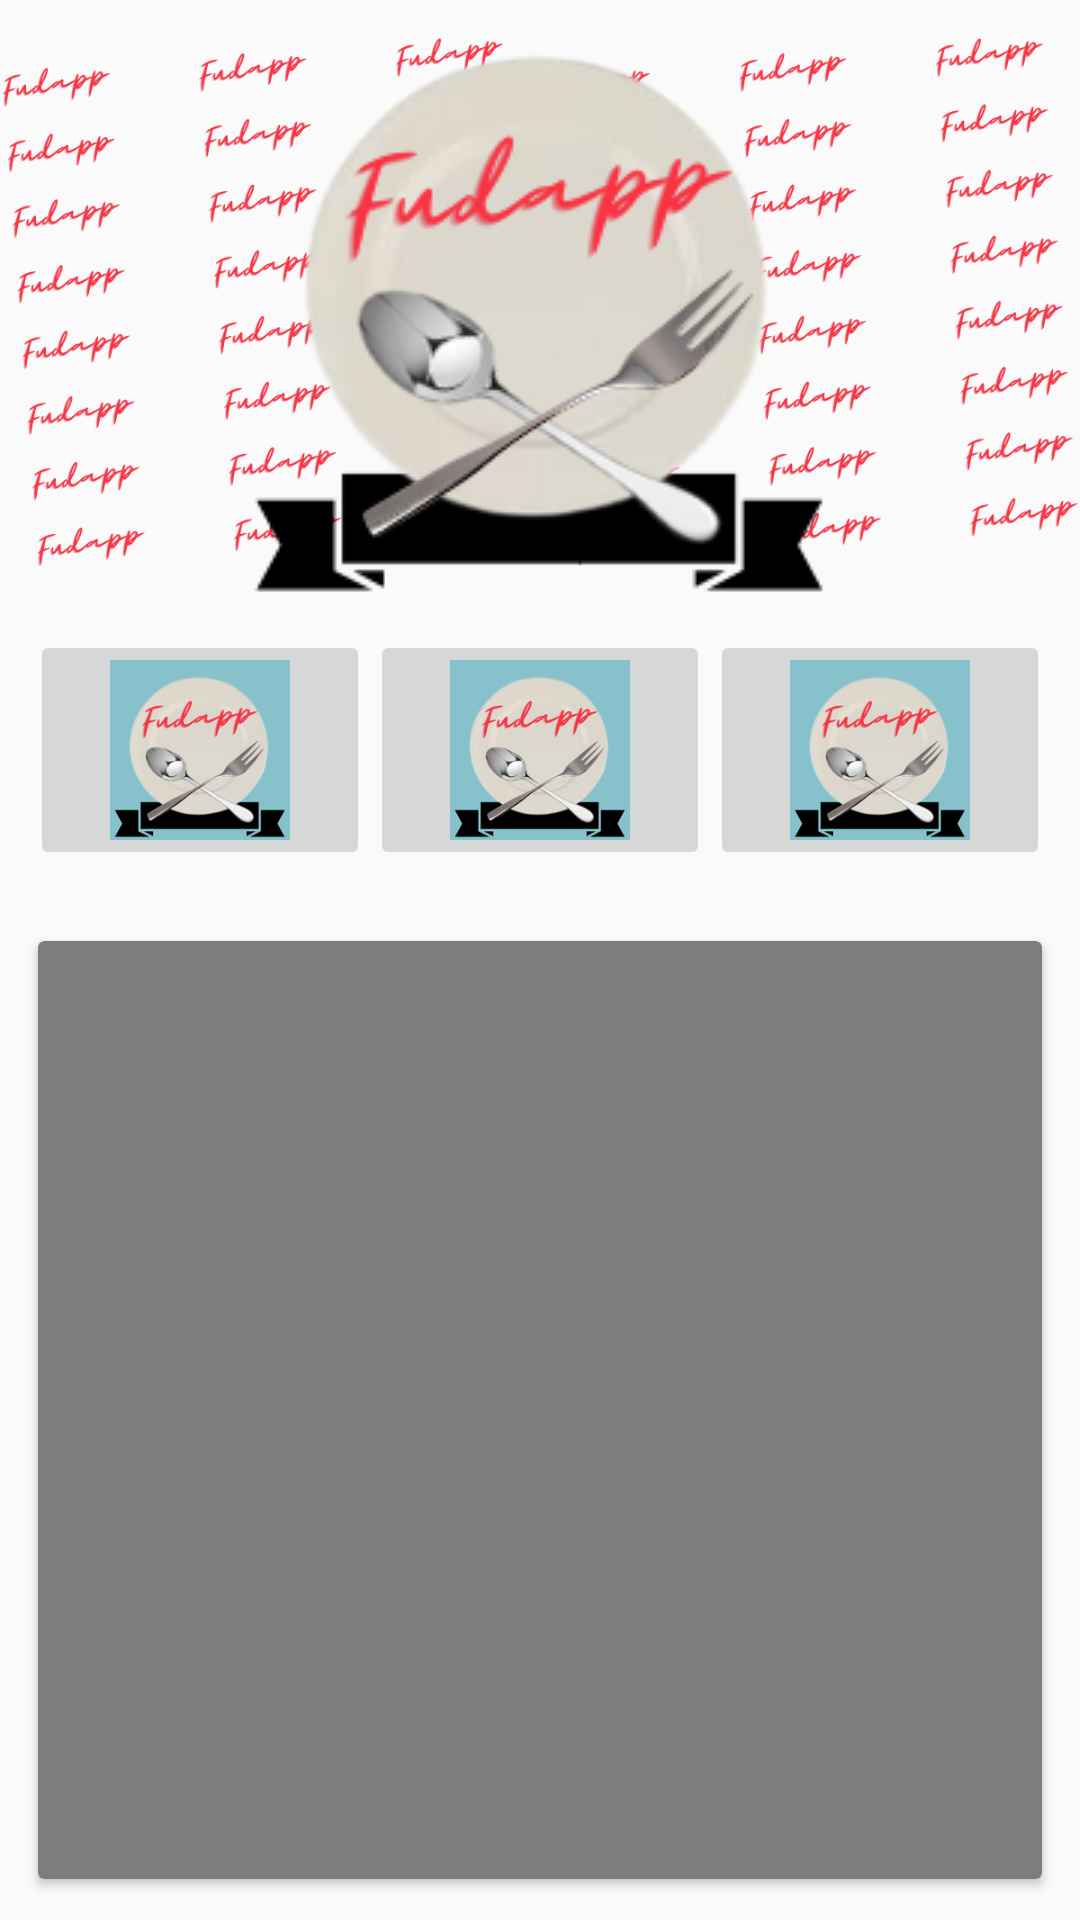

Layout XML and referenced resources for this Android screen:
<!-- AndroidManifest.xml: application theme Theme.FudApp -->
<!-- res/layout/fragment_inicio.xml -->
<?xml version="1.0" encoding="utf-8"?>
<FrameLayout xmlns:android="http://schemas.android.com/apk/res/android"
    xmlns:tools="http://schemas.android.com/tools"
    android:layout_width="match_parent"
    android:layout_height="match_parent"
    xmlns:app="http://schemas.android.com/apk/res-auto"
    tools:context=".InicioFragment">

    <LinearLayout
        android:layout_width="match_parent"
        android:layout_height="200dp">
        <LinearLayout
            android:layout_width="match_parent"
            android:layout_height="match_parent"
            android:layout_weight="1">
            <ImageView
                android:layout_width="match_parent"
                android:layout_height="200dp"
                android:src="@drawable/bg_fondo" />
        </LinearLayout>
        <LinearLayout
            android:layout_width="match_parent"
            android:layout_height="match_parent"
            android:layout_weight="1">
            <ImageView
                android:layout_width="match_parent"
                android:layout_height="200dp"
                android:src="@drawable/bg_fondo" />
        </LinearLayout>
    </LinearLayout>

    <RelativeLayout
        android:layout_width="match_parent"
        android:layout_height="200dp">
        <ImageView
            android:layout_width="match_parent"
            android:layout_height="match_parent"
            android:src="@drawable/iconos_sin_fondo" />
    </RelativeLayout>
    <LinearLayout
        android:layout_width="match_parent"
        android:layout_height="match_parent"
        android:layout_marginTop="200dp"
        android:orientation="vertical">
        <LinearLayout
            android:layout_margin="10dp"
            android:layout_width="match_parent"
            android:layout_height="wrap_content">

            <ImageButton
                android:layout_width="match_parent"
                android:layout_height="80dp"
                android:layout_weight="1"
                android:scaleType="centerInside"
                android:src="@drawable/icono" />
            <ImageButton
                android:layout_weight="1"
                android:scaleType="centerInside"
                android:layout_width="match_parent"
                android:layout_height="80dp"
                android:src="@drawable/icono"/>
            <ImageButton
                android:layout_weight="1"
                android:scaleType="centerInside"
                android:layout_width="match_parent"
                android:layout_height="80dp"
                android:src="@drawable/icono"/>
        </LinearLayout>
        <androidx.cardview.widget.CardView
            android:layout_width="match_parent"
            android:layout_height="match_parent"
            android:layout_margin="10dp"
            app:cardUseCompatPadding="true"
            android:elevation="20dp"
            android:backgroundTint="#7D7D80">

        </androidx.cardview.widget.CardView>
    </LinearLayout>
</FrameLayout>
<!-- resources referenced by this layout -->
<resources>
  <!-- drawable bg_fondo: png bitmap (drawable, 122901 bytes) -->
  <!-- drawable icono: png bitmap (drawable, 34252 bytes) -->
  <!-- drawable iconos_sin_fondo: png bitmap (drawable, 29289 bytes) -->
  <style name="Theme.FudApp" parent="Theme.AppCompat.DayNight.NoActionBar">
          
          <item name="colorPrimary">@color/azul</item>
          <item name="colorPrimaryVariant">@color/purple_700</item>
          <item name="colorOnPrimary">@color/white</item>
          
          <item name="colorSecondary">@color/teal_200</item>
          <item name="colorSecondaryVariant">@color/teal_700</item>
          <item name="colorOnSecondary">@color/black</item>
          
          <item name="android:statusBarColor" tools:targetApi="l">?attr/colorPrimaryVariant</item>
          
      </style>
  <color name="azul">#3F51B5</color>
  <color name="purple_700">#FF3700B3</color>
  <color name="white">#FFFFFFFF</color>
  <color name="teal_200">#FF03DAC5</color>
  <color name="teal_700">#FF018786</color>
  <color name="black">#FF000000</color>
</resources>
